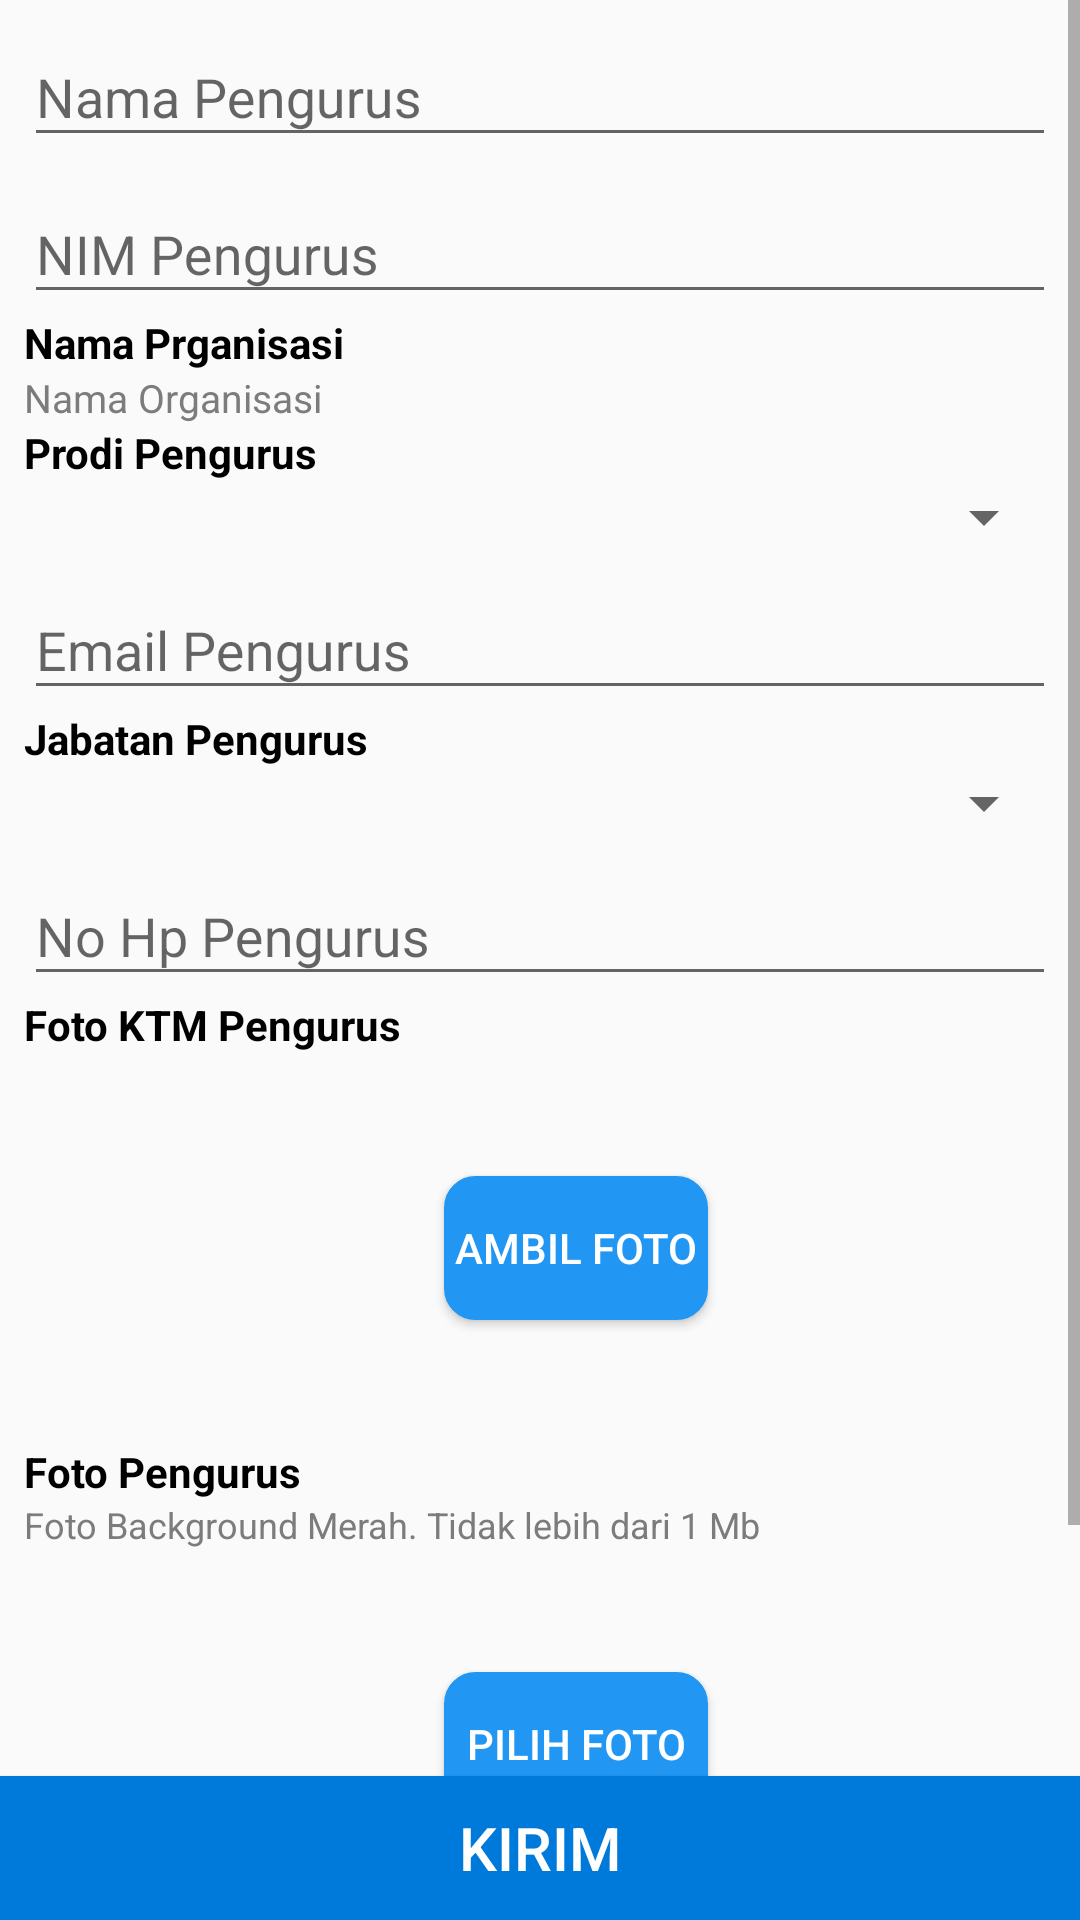

Write the Android layout XML for this screen, with the resource values it uses.
<!-- AndroidManifest.xml: application theme AppTheme.NoActionBar -->
<!-- res/layout/fragment_data_pengurus.xml -->
<?xml version="1.0" encoding="utf-8"?>
<LinearLayout xmlns:android="http://schemas.android.com/apk/res/android"
    xmlns:tools="http://schemas.android.com/tools"
    android:layout_width="match_parent"
    android:layout_height="match_parent"
    android:orientation="vertical"
    tools:context=".ui.fragment.form.DaftarPengurusFragment">

    

    <ScrollView
        android:layout_width="match_parent"
        android:layout_height="match_parent"
        android:layout_weight="1">
        <LinearLayout
            android:layout_width="match_parent"
            android:layout_height="match_parent"
            android:orientation="vertical"
            android:layout_marginLeft="8dp"
            android:layout_marginRight="8dp">

            <android.support.design.widget.TextInputLayout
                android:layout_width="match_parent"
                android:layout_height="wrap_content">
                <android.support.design.widget.TextInputEditText
                    android:layout_width="match_parent"
                    android:layout_height="wrap_content"
                    android:hint="Nama Pengurus"
                    android:inputType="textCapCharacters"
                    android:id="@+id/edt_nama_pengurus"/>
            </android.support.design.widget.TextInputLayout>
            <android.support.design.widget.TextInputLayout
                android:layout_width="match_parent"
                android:layout_height="wrap_content">
                <android.support.design.widget.TextInputEditText
                    android:layout_width="match_parent"
                    android:layout_height="wrap_content"
                    android:id="@+id/edt_nim_pengurus"
                    android:inputType="textCapCharacters"
                    android:hint="NIM Pengurus"/>
            </android.support.design.widget.TextInputLayout>
            <TextView
                android:layout_width="match_parent"
                android:layout_height="wrap_content"
                android:text="Nama Prganisasi"
                android:textColor="@android:color/black"
                android:textSize="14dp"
                android:textStyle="bold" />
            <TextView
                android:layout_width="match_parent"
                android:layout_height="wrap_content"
                android:text="Nama Organisasi"
                android:id="@+id/tv_nama_organisasi"
                android:textColor="@color/colorAbuAbuGelap"
                android:textSize="13dp"/>

            <LinearLayout
                android:layout_width="match_parent"
                android:layout_height="wrap_content"
                android:orientation="vertical"
                android:id="@+id/div_prodi">

                <TextView
                    android:layout_width="match_parent"
                    android:layout_height="wrap_content"
                    android:text="Prodi Pengurus"
                    android:textColor="@android:color/black"
                    android:textSize="14dp"
                    android:textStyle="bold" />
                <Spinner
                    android:layout_width="match_parent"
                    android:layout_height="wrap_content"
                    android:id="@+id/spn_prodi_pengurus">
                </Spinner>
            </LinearLayout>
            <android.support.design.widget.TextInputLayout
                android:layout_width="match_parent"
                android:layout_height="wrap_content">
                <android.support.design.widget.TextInputEditText
                    android:layout_width="match_parent"
                    android:layout_height="wrap_content"
                    android:hint="Email Pengurus"
                    android:inputType="textEmailAddress"
                    android:id="@+id/edt_email_pengurus"/>
            </android.support.design.widget.TextInputLayout>
            <LinearLayout
                android:layout_width="match_parent"
                android:layout_height="wrap_content"
                android:orientation="vertical"
                android:id="@+id/div_jabatan">

                <TextView
                    android:layout_width="match_parent"
                    android:layout_height="wrap_content"
                    android:text="Jabatan Pengurus"
                    android:textColor="@android:color/black"
                    android:textSize="14dp"
                    android:textStyle="bold" />
                <Spinner
                    android:layout_width="match_parent"
                    android:layout_height="wrap_content"
                    android:id="@+id/spn_jabatan_pengurus">
                </Spinner>

            </LinearLayout>

            <android.support.design.widget.TextInputLayout
                android:layout_width="match_parent"
                android:layout_height="wrap_content">
                <android.support.design.widget.TextInputEditText
                    android:layout_width="match_parent"
                    android:layout_height="wrap_content"
                    android:id="@+id/edt_nohp_pengurus"
                    android:inputType="phone"
                    android:hint="No Hp Pengurus"/>
            </android.support.design.widget.TextInputLayout>
            <TextView
                android:layout_width="match_parent"
                android:layout_height="wrap_content"
                android:text="Foto KTM Pengurus"
                android:textColor="@android:color/black"
                android:textSize="14dp"
                android:textStyle="bold" />

            <LinearLayout
                android:layout_width="match_parent"
                android:layout_height="wrap_content"
                android:orientation="horizontal">
                <ImageView
                    android:layout_width="130dp"
                    android:layout_height="130dp"
                    android:id="@+id/iv_ktm_pengurus"
                    android:src="@drawable/upload_image"/>

                <Button
                    android:layout_width="wrap_content"
                    android:layout_height="wrap_content"
                    android:text="Ambil Foto"
                    android:background="@drawable/btn_bg_aktif"
                    android:textColor="@android:color/white"
                    android:layout_gravity="center"
                    android:id="@+id/btn_ktm_ambil_foto"
                    android:layout_marginLeft="10dp"/>

            </LinearLayout>
            <TextView
                android:layout_width="match_parent"
                android:layout_height="wrap_content"
                android:text="Foto Pengurus"
                android:textColor="@android:color/black"
                android:textSize="14dp"
                android:textStyle="bold" />
            <TextView
                android:layout_width="match_parent"
                android:layout_height="wrap_content"
                android:text="Foto Background Merah. Tidak lebih dari 1 Mb"
                android:textColor="@color/colorAbuAbuGelap"
                android:textSize="12dp"/>

            <LinearLayout
                android:layout_width="match_parent"
                android:layout_height="wrap_content"
                android:orientation="horizontal">
                <ImageView
                    android:layout_width="130dp"
                    android:layout_height="130dp"
                    android:id="@+id/iv_foto_pengurus"
                    android:src="@drawable/upload_image"/>

                <Button
                    android:layout_width="wrap_content"
                    android:layout_height="wrap_content"
                    android:text="Pilih Foto"
                    android:id="@+id/btn_pilih_foto_pengurus"
                    android:background="@drawable/btn_bg_aktif"
                    android:textColor="@android:color/white"
                    android:layout_gravity="center"
                    android:layout_marginLeft="10dp"/>
            </LinearLayout>

            <LinearLayout
                android:layout_width="match_parent"
                android:layout_height="wrap_content"
                android:orientation="vertical"
                android:id="@+id/div_status_pengurus">

                <TextView
                    android:layout_width="match_parent"
                    android:layout_height="wrap_content"
                    android:text="Status Pengurus"
                    android:textColor="@android:color/black"
                    android:textSize="14dp"
                    android:textStyle="bold" />
                <Spinner
                    android:layout_width="match_parent"
                    android:layout_height="wrap_content"
                    android:id="@+id/spn_status_pengurus">
                </Spinner>

            </LinearLayout>

        </LinearLayout>
    </ScrollView>

    <Button
        android:layout_width="match_parent"
        android:layout_height="wrap_content"
        android:id="@+id/btn_kirim_data_pengurus"
        android:background="@drawable/btn_bg_submit"
        android:textColor="@android:color/white"
        android:text="Kirim"
        android:textSize="20dp"/>
</LinearLayout>
<!-- resources referenced by this layout -->
<resources>
  <color name="colorAbuAbuGelap">#7c7c7c</color>
  <!-- drawable btn_bg_aktif (drawable) -->
  <?xml version="1.0" encoding="UTF-8"?>
  <shape xmlns:android="http://schemas.android.com/apk/res/android" android:id="@+id/listview_background_shape">
      <stroke android:width="1dp" android:color="#2196f3" />
      <padding android:left="2dp"
          android:top="2dp"
          android:right="2dp"
          android:bottom="2dp" />
      <corners android:radius="10dp" />
      <solid android:color="#2196f3" />
  </shape>
  <!-- drawable btn_bg_submit (drawable) -->
  <?xml version="1.0" encoding="UTF-8"?>
  <shape xmlns:android="http://schemas.android.com/apk/res/android" android:id="@+id/listview_background_shape">
      <stroke android:width="1dp" android:color="#007ada" />
      <padding android:left="2dp"
          android:top="2dp"
          android:right="2dp"
          android:bottom="2dp" />
      <corners android:radius="0dp" />
      <solid android:color="#FF007ADA" />
  </shape>
  <style name="AppTheme.NoActionBar">
          <item name="windowActionBar">false</item>
          <item name="windowNoTitle">true</item>
      </style>
</resources>
